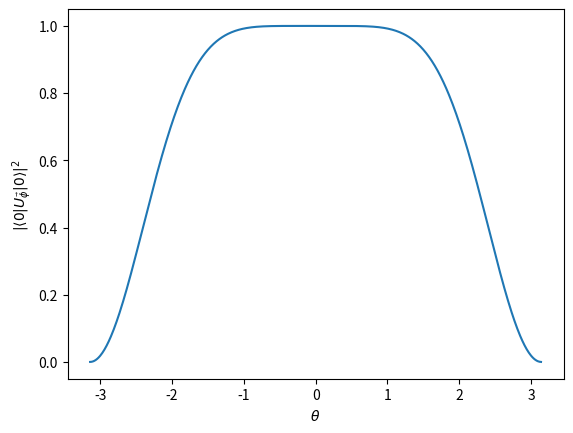

This figure's Python source:
import numpy as np
import math
import matplotlib.pyplot as plt


# Signal rotation operator
def W(a):
    return np.array([[a, 1j*math.sqrt(1-a**2)], [1j*math.sqrt(1-a**2), a]])

# Signal processing operator
def S(phi):
       return np.array([[np.e**(1j*phi),0], [0, np.e**(-1j*phi)]])

# Qantum Signal Processing
def QSP(phis, a):
      ret = S(phis[0])
      for i in range(1, len(phis)):
            ret = np.matmul(ret, W(a))
            ret = np.matmul(ret, S(phis[i]))
      return ret


print("Welcome to the Quantum Signal Processing Simulator")

# Phases
phis = [np.pi/2, -1/2 * np.arccos(-1/4),  np.arccos(-1/4), 0, - np.arccos(-1/4), 1/2 * np.arccos(-1/4)]

# x-values
interval = np.arange(start=-np.pi, stop=np.pi, step=0.01)

# Qubits
a = [np.cos(-1/2*theta) for theta in interval]

# Polynomial
p = [np.square(np.abs(QSP(phis, q)[0][0])) for q in a]

# plotting
plt.plot(interval, p)
plt.xlabel(r"$\theta$")
plt.ylabel(r"$| \langle 0| U_{\vec{\phi}} |0 \rangle |^2$")
plt.show()





      
    